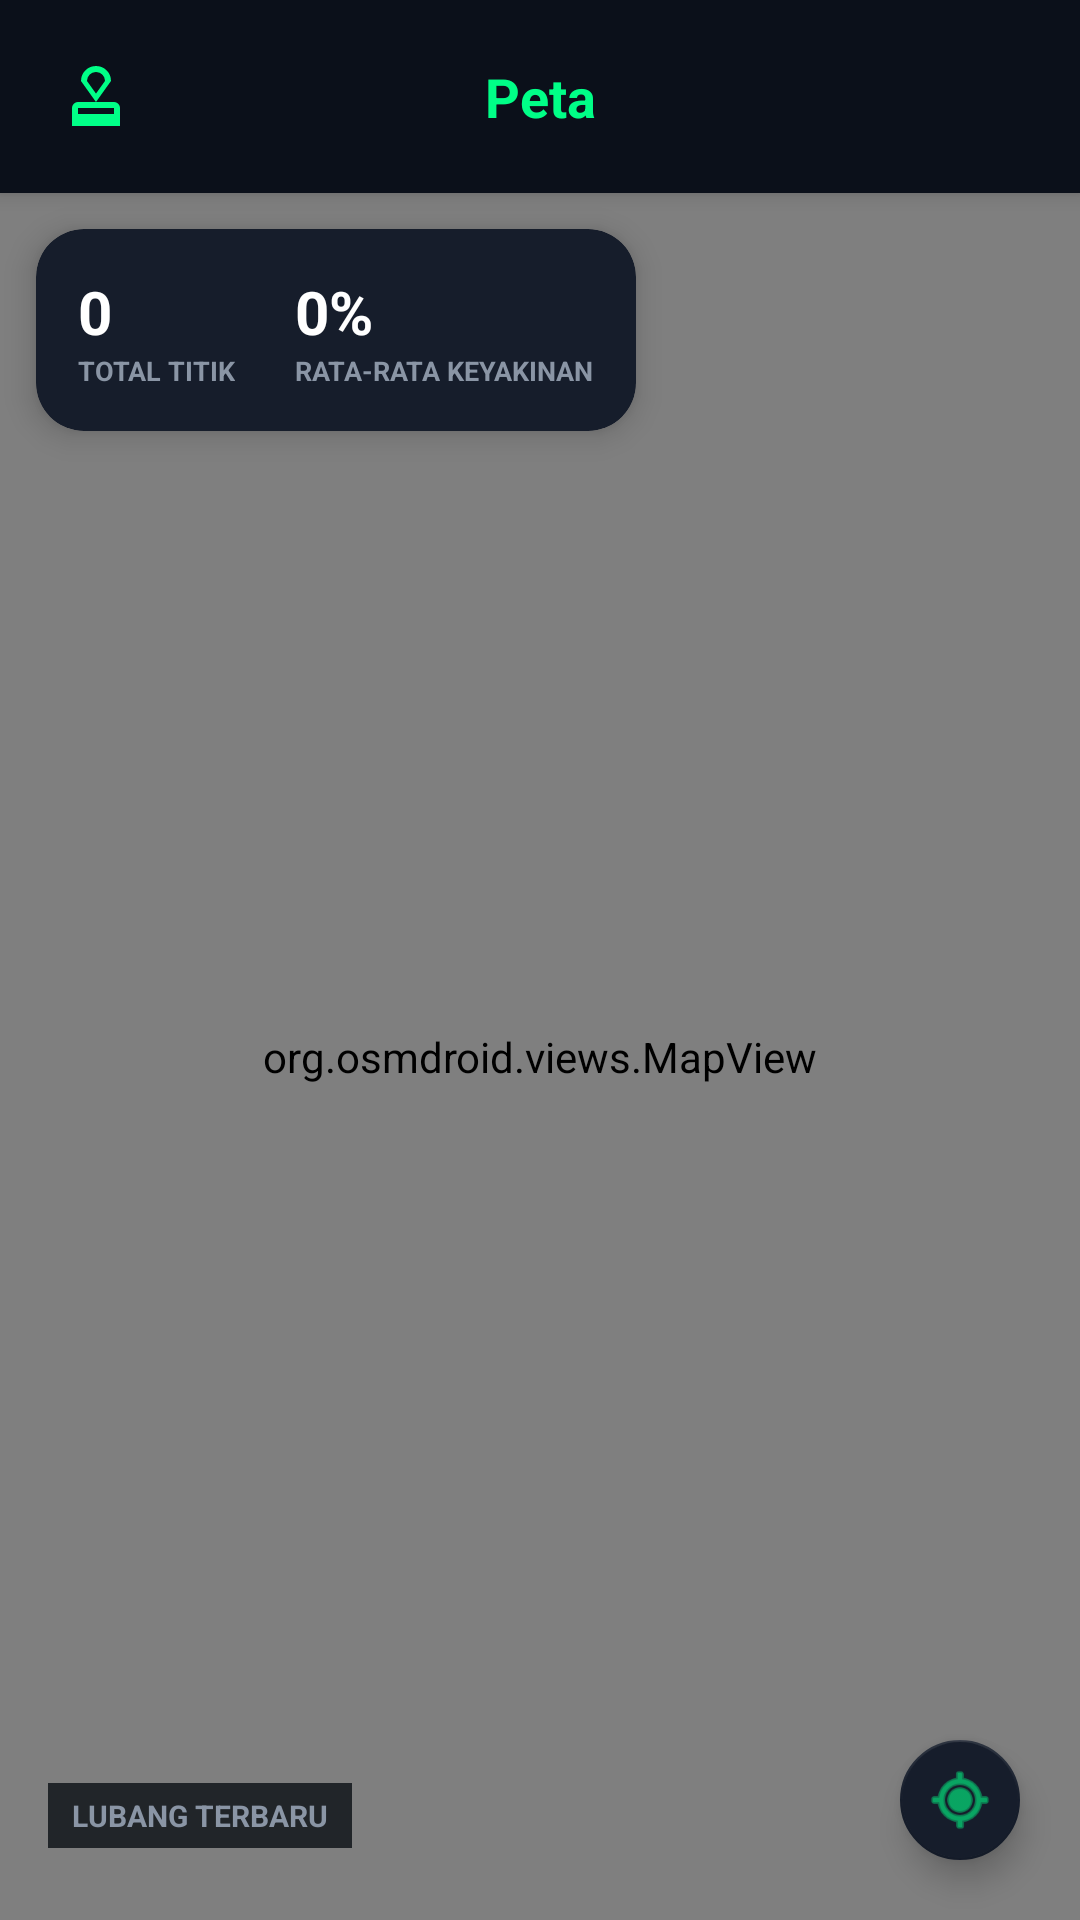

The Android layout XML behind this screen, and the referenced resources:
<!-- AndroidManifest.xml: application theme Theme.MaterialComponents.DayNight.NoActionBar -->
<!-- res/layout/fragment_map.xml -->
<?xml version="1.0" encoding="utf-8"?>
<androidx.constraintlayout.widget.ConstraintLayout
    xmlns:android="http://schemas.android.com/apk/res/android"
    xmlns:app="http://schemas.android.com/apk/res-auto"
    xmlns:tools="http://schemas.android.com/tools"
    android:layout_width="match_parent"
    android:layout_height="match_parent"
    android:background="@color/bg_main">

    <LinearLayout
        android:id="@+id/layoutMapHeader"
        android:layout_width="match_parent"
        android:layout_height="wrap_content"
        android:orientation="horizontal"
        android:padding="20dp"
        android:gravity="center_vertical"
        android:background="@color/bg_main"
        android:elevation="4dp"
        app:layout_constraintTop_toTopOf="parent">

        <ImageView
            android:layout_width="24dp"
            android:layout_height="24dp"
            android:src="@drawable/ic_map"
            app:tint="@color/neon_green"/>

        <TextView
            android:layout_width="0dp"
            android:layout_height="wrap_content"
            android:layout_weight="1"
            android:text="Peta"
            android:textColor="@color/neon_green"
            android:textSize="18sp"
            android:textStyle="bold"
            android:gravity="center"/>

        <ImageView
            android:id="@+id/ivMapNotification"
            android:layout_width="24dp"
            android:layout_height="24dp"
            android:src="@drawable/ic_bell"
            app:tint="@color/text_secondary"/>
    </LinearLayout>

    <FrameLayout
        android:id="@+id/mapContainer"
        android:layout_width="0dp"
        android:layout_height="0dp"
        app:layout_constraintTop_toBottomOf="@id/layoutMapHeader"
        app:layout_constraintBottom_toBottomOf="parent"
        app:layout_constraintStart_toStartOf="parent"
        app:layout_constraintEnd_toEndOf="parent">

        <org.osmdroid.views.MapView
            android:id="@+id/mapView"
            android:layout_width="match_parent"
            android:layout_height="match_parent" />

        <TextView
            android:id="@+id/tvEmptyMap"
            android:layout_width="wrap_content"
            android:layout_height="wrap_content"
            android:layout_gravity="center"
            android:text="Belum ada lubang jalan yang tersimpan.\nMulai scan untuk menambahkan titik ke peta."
            android:textAlignment="center"
            android:textColor="#7C8898"
            android:textSize="14sp"
            android:padding="24dp"
            android:background="#F5F6F8"
            android:visibility="gone" />

        <androidx.cardview.widget.CardView
            android:layout_width="wrap_content"
            android:layout_height="wrap_content"
            android:layout_gravity="top|start"
            android:layout_margin="12dp"
            app:cardBackgroundColor="@color/bg_card"
            app:cardCornerRadius="16dp"
            app:cardElevation="6dp">

            <LinearLayout
                android:layout_width="wrap_content"
                android:layout_height="wrap_content"
                android:orientation="horizontal"
                android:padding="14dp">

                <LinearLayout
                    android:layout_width="wrap_content"
                    android:layout_height="wrap_content"
                    android:orientation="vertical"
                    android:layout_marginEnd="20dp">

                    <TextView
                        android:id="@+id/tvMapTotalPoints"
                        android:layout_width="wrap_content"
                        android:layout_height="wrap_content"
                        android:text="0"
                        android:textColor="@color/text_primary"
                        android:textSize="20sp"
                        android:textStyle="bold"/>

                    <TextView
                        android:layout_width="wrap_content"
                        android:layout_height="wrap_content"
                        android:text="TOTAL TITIK"
                        android:textColor="@color/text_secondary"
                        android:textSize="9sp"
                        android:textStyle="bold"/>
                </LinearLayout>

                <LinearLayout
                    android:layout_width="wrap_content"
                    android:layout_height="wrap_content"
                    android:orientation="vertical">

                    <TextView
                        android:id="@+id/tvMapAvgConfidence"
                        android:layout_width="wrap_content"
                        android:layout_height="wrap_content"
                        android:text="0%"
                        android:textColor="@color/text_primary"
                        android:textSize="20sp"
                        android:textStyle="bold"/>

                    <TextView
                        android:layout_width="wrap_content"
                        android:layout_height="wrap_content"
                        android:text="RATA-RATA KEYAKINAN"
                        android:textColor="@color/text_secondary"
                        android:textSize="9sp"
                        android:textStyle="bold"/>
                </LinearLayout>

            </LinearLayout>
        </androidx.cardview.widget.CardView>

        <com.google.android.material.floatingactionbutton.FloatingActionButton
            android:id="@+id/fabMyLocation"
            android:layout_width="wrap_content"
            android:layout_height="wrap_content"
            android:layout_gravity="bottom|end"
            android:layout_margin="16dp"
            android:layout_marginBottom="130dp"
            android:src="@android:drawable/ic_menu_mylocation"
            app:backgroundTint="@color/bg_card"
            app:tint="@color/neon_green"
            app:fabSize="mini"/>

        <LinearLayout
            android:layout_width="match_parent"
            android:layout_height="wrap_content"
            android:layout_gravity="bottom"
            android:orientation="vertical">

            <TextView
                android:id="@+id/tvMapRecentLabel"
                android:layout_width="wrap_content"
                android:layout_height="wrap_content"
                android:layout_marginStart="16dp"
                android:layout_marginBottom="8dp"
                android:text="LUBANG TERBARU"
                android:textColor="@color/text_secondary"
                android:textSize="10sp"
                android:textStyle="bold"
                android:background="#CC0B0F14"
                android:paddingHorizontal="8dp"
                android:paddingVertical="4dp"/>

            <androidx.recyclerview.widget.RecyclerView
                android:id="@+id/rvMapRecentReports"
                android:layout_width="match_parent"
                android:layout_height="wrap_content"
                android:orientation="horizontal"
                android:clipToPadding="false"
                android:paddingStart="16dp"
                android:paddingEnd="16dp"
                android:layout_marginBottom="16dp"
                tools:listitem="@layout/item_map_mini"/>

        </LinearLayout>

    </FrameLayout>

</androidx.constraintlayout.widget.ConstraintLayout>
<!-- res/layout/item_map_mini.xml (included above) -->
<?xml version="1.0" encoding="utf-8"?>
<androidx.cardview.widget.CardView
    xmlns:android="http://schemas.android.com/apk/res/android"
    xmlns:app="http://schemas.android.com/apk/res-auto"
    android:layout_width="86dp"
    android:layout_height="wrap_content"
    android:layout_marginEnd="10dp"
    app:cardBackgroundColor="@color/bg_card"
    app:cardCornerRadius="14dp"
    app:cardElevation="4dp">

    <LinearLayout
        android:layout_width="match_parent"
        android:layout_height="wrap_content"
        android:orientation="vertical"
        android:padding="8dp">

        <ImageView
            android:id="@+id/imgMapMiniThumbnail"
            android:layout_width="match_parent"
            android:layout_height="70dp"
            android:scaleType="centerCrop"
            android:background="@color/bg_main"/>

        <TextView
            android:id="@+id/tvMapMiniConfidence"
            android:layout_width="match_parent"
            android:layout_height="wrap_content"
            android:layout_marginTop="6dp"
            android:gravity="center"
            android:textSize="11sp"
            android:textStyle="bold"/>

    </LinearLayout>

</androidx.cardview.widget.CardView>
<!-- resources referenced by this layout -->
<resources>
  <color name="bg_card">#161D2B</color>
  <color name="bg_main">#0B101A</color>
  <color name="neon_green">#00FF87</color>
  <color name="text_primary">#FFFFFF</color>
  <color name="text_secondary">#8A95A5</color>
  <!-- drawable ic_map (drawable) -->
  <vector xmlns:android="http://schemas.android.com/apk/res/android" android:height="24dp" android:tint="#000000" android:viewportHeight="960" android:viewportWidth="960" android:width="24dp">
        
      <path android:fillColor="@android:color/white" android:pathData="M160,880L160,640Q160,607 183.5,583.5Q207,560 240,560L720,560Q753,560 776.5,583.5Q800,607 800,640L800,880L160,880ZM240,720L720,720L720,640Q720,640 720,640Q720,640 720,640L240,640Q240,640 240,640Q240,640 240,640L240,720ZM480,560L280,280L280,280Q280,197 338.5,138.5Q397,80 480,80Q563,80 621.5,138.5Q680,197 680,280L680,280L480,560ZM480,448L600,280Q600,230 565,195Q530,160 480,160Q430,160 395,195Q360,230 360,280L480,448ZM480,304L480,304Q480,304 480,304Q480,304 480,304Q480,304 480,304Q480,304 480,304Z"/>
      
  </vector>
</resources>
